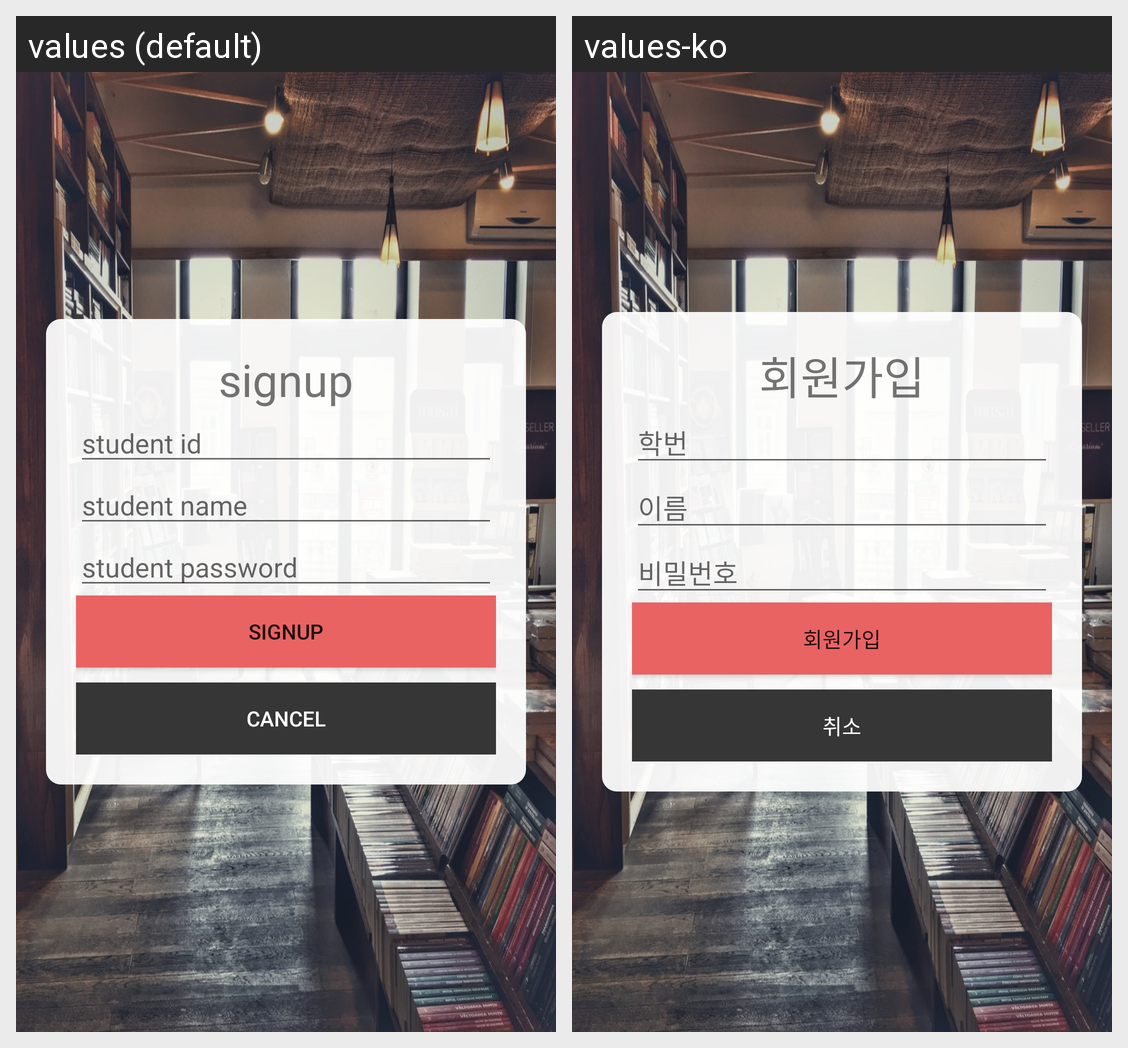

Locale-by-locale string values for the Android screen shown in this grid:
Android screen res/layout/signupscreen.xml rendered under 2 locales, left to right: values (default), values-ko. Device: Nexus 5 (rendered at 1080×1920; each locale shown at half size, 540×960, under a caption strip naming it); theme AppTheme.
Strings drawn on this screen, with the default value and each locale's value (text and hints the layout hard-codes, and strings that could not be matched under every locale, appear in the picture but are not listed):

signup
  values: signup
  values-ko: 회원가입

student_id
  values: student id
  values-ko: 학번

student_name
  values: student name
  values-ko: 이름

student_password
  values: student password
  values-ko: 비밀번호

cancel
  values: cancel
  values-ko: 취소
